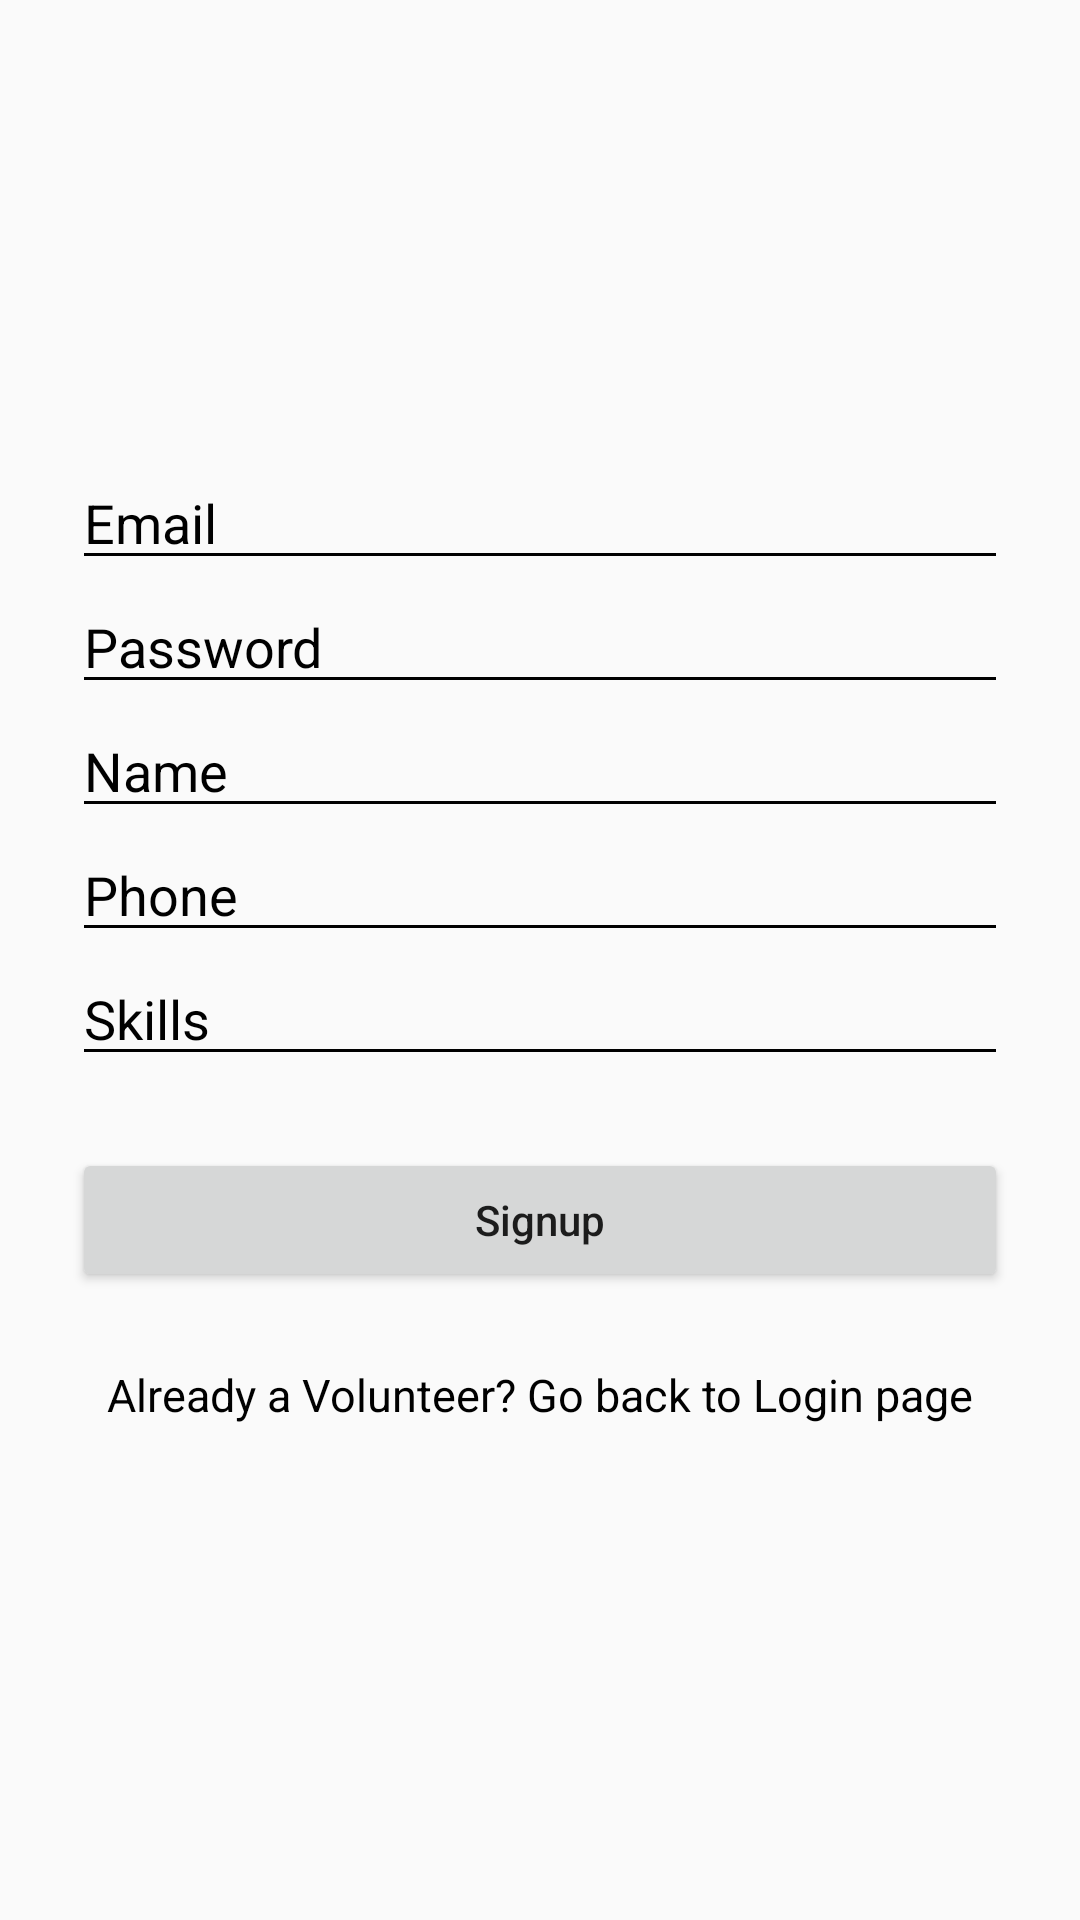

Layout XML and referenced resources for this Android screen:
<!-- AndroidManifest.xml: application theme AppTheme.NoActionBar -->
<!-- res/layout/volunteer_signup.xml -->
<?xml version="1.0" encoding="utf-8"?>
<RelativeLayout
    xmlns:android="http://schemas.android.com/apk/res/android"
    android:layout_width="fill_parent"
    android:layout_height="fill_parent"
    android:fitsSystemWindows="true">

    <LinearLayout
        android:orientation="vertical"
        android:layout_width="match_parent"
        android:layout_height="wrap_content"
        android:paddingTop="56dp"
        android:paddingLeft="24dp"
        android:paddingRight="24dp">

        <ImageView
            android:src="@drawable/common_google_signin_btn_text_light_focused"
            android:layout_width="wrap_content"
            android:layout_height="72dp"
            android:layout_marginBottom="24dp"
            android:layout_gravity="center_horizontal" />


            <EditText
                android:id="@+id/input_email"
                android:layout_width="match_parent"
                android:layout_height="wrap_content"
                android:inputType="textEmailAddress"
                android:maxLines="1"
                android:backgroundTint="#000000"
                android:textColorHint="#000000"
                android:hint="Email" />


            <EditText
                android:id="@+id/input_password"
                android:layout_width="match_parent"
                android:layout_height="wrap_content"
                android:inputType="textPassword"
                android:maxLines="1"
                android:backgroundTint="#000000"
                android:textColorHint="#000000"
                android:hint="Password"/>

        <EditText
            android:id="@+id/input_name"
            android:layout_width="match_parent"
            android:layout_height="wrap_content"
            android:inputType="text"
            android:maxLines="1"
            android:backgroundTint="#000000"
            android:textColorHint="#000000"
            android:hint="Name"/>

        <EditText
            android:id="@+id/input_phone"
            android:layout_width="match_parent"
            android:layout_height="wrap_content"
            android:inputType="text"
            android:maxLines="1"
            android:backgroundTint="#000000"
            android:textColorHint="#000000"
            android:hint="Phone"/>

        <EditText
            android:id="@+id/input_skills"
            android:layout_width="match_parent"
            android:layout_height="wrap_content"
            android:inputType="text"
            android:maxLines="2"
            android:backgroundTint="#000000"
            android:textColorHint="#000000"
            android:hint="Skills"/>



        <Button
            android:id="@+id/btn_signup"
            android:layout_width="fill_parent"
            android:layout_height="wrap_content"
            android:layout_marginTop="24dp"
            android:layout_marginBottom="24dp"
            android:padding="12dp"
            android:text="Signup"
            android:textAllCaps="false"/>

        <TextView
            android:id="@+id/login_link"
            android:layout_width="fill_parent"
            android:layout_height="wrap_content"
            android:layout_marginBottom="05dp"
            android:text="Already a Volunteer? Go back to Login page"
            android:textColor="#000000"
            android:gravity="center"
            android:textSize="15sp"/>

    </LinearLayout>
</RelativeLayout>
<!-- resources referenced by this layout -->
<resources>
  <style name="AppTheme.NoActionBar" parent="Theme.AppCompat.Light.DarkActionBar">
          
          <item name="colorPrimary">@color/colorPrimary</item>
          <item name="colorPrimaryDark">@color/colorPrimaryDark</item>
          <item name="colorAccent">@color/colorAccent</item>
          <item name="windowNoTitle">true</item>
      </style>
  <color name="colorPrimary">#3F51B5</color>
  <color name="colorPrimaryDark">#303F9F</color>
  <color name="colorAccent">#FF4081</color>
</resources>
